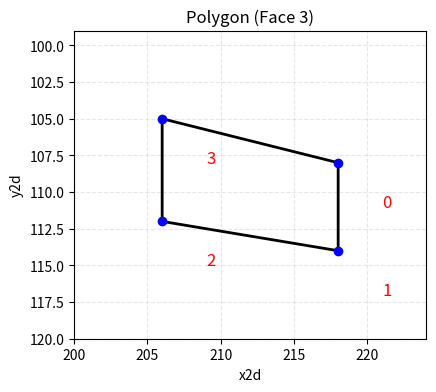

Reproduce this figure in Python.
import matplotlib
matplotlib.use('Agg')
import matplotlib.pyplot as plt

# Points for Face 3
pts = [(218,108),(218,114),(206,112),(206,105)]
xs, ys = zip(*pts)

plt.figure(figsize=(6,4), dpi=150)
# Draw polygon edges and markers, closing the loop
plt.plot(list(xs)+[xs[0]], list(ys)+[ys[0]], '-k', linewidth=2)
plt.scatter(xs, ys, color='blue', zorder=3)

# Annotate indices next to each point
for i, (x, y) in enumerate(pts):
    plt.text(x + 3, y + 3, str(i), color='red', fontsize=12, zorder=4)

# Fit view with small margin
minx, maxx = min(xs), max(xs)
miny, maxy = min(ys), max(ys)
padx = max(6, (maxx - minx) * 0.1)
pady = max(6, (maxy - miny) * 0.1)
plt.xlim(minx - padx, maxx + padx)
plt.ylim(miny - pady, maxy + pady)

# Use screen-like coordinates (y down) to match x2d/y2d conventions
plt.gca().invert_yaxis()
plt.gca().set_aspect('equal', adjustable='box')
plt.title('Polygon (Face 3)')
plt.xlabel('x2d')
plt.ylabel('y2d')
plt.grid(True, linestyle='--', alpha=0.3)

out = 'poly3.png'
plt.savefig(out, bbox_inches='tight')
print('Saved', out)
